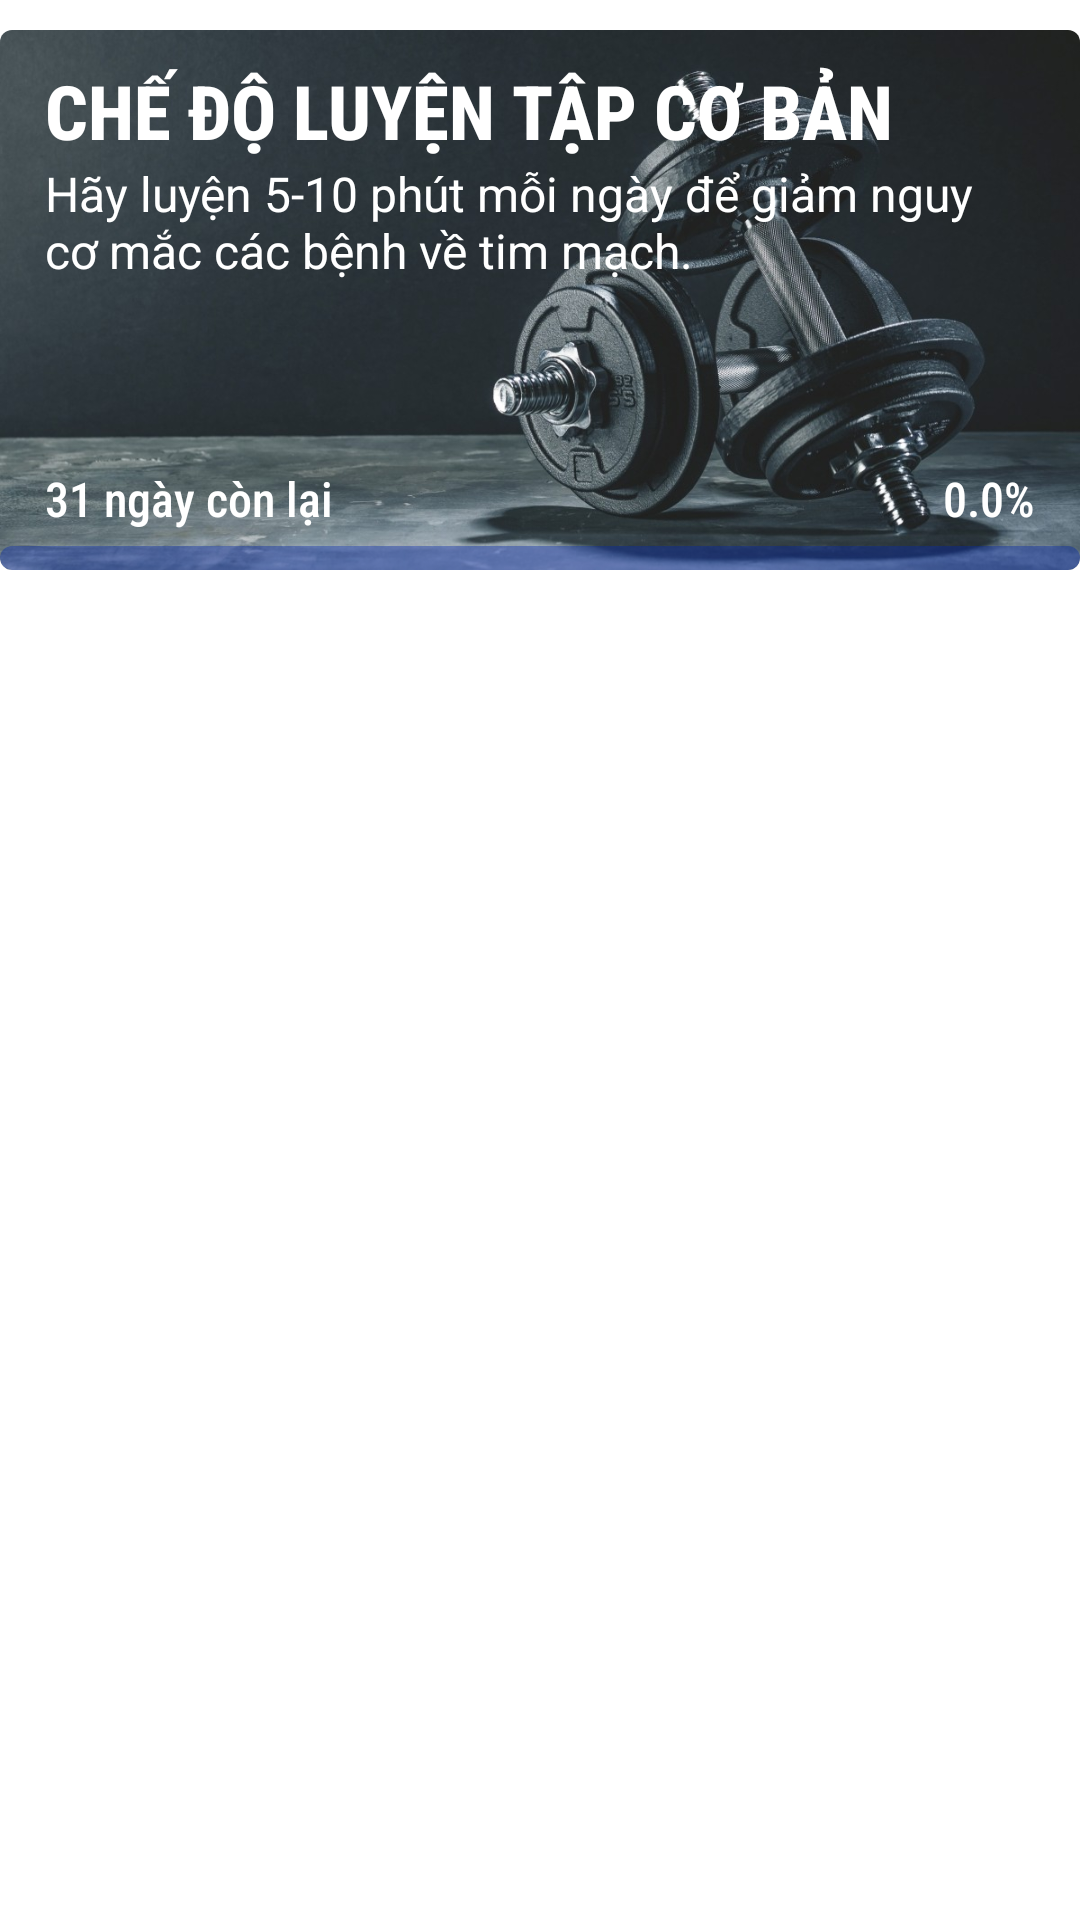

Write the Android layout XML for this screen, with the resource values it uses.
<!-- AndroidManifest.xml: application theme Theme.SplashScreen -->
<!-- res/layout/fragment_basic_plan.xml -->
<?xml version="1.0" encoding="utf-8"?>
<LinearLayout xmlns:android="http://schemas.android.com/apk/res/android"
    xmlns:app="http://schemas.android.com/apk/res-auto"
    xmlns:tools="http://schemas.android.com/tools"
    android:layout_width="match_parent"
    android:layout_height="match_parent"
    android:orientation="vertical"
    tools:context=".ui.fragment.BasicPlanFragment">

    <androidx.cardview.widget.CardView
        android:id="@+id/cv_backdrop"
        android:layout_width="match_parent"
        android:layout_height="180dp"
        android:layout_below="@id/txt_title"
        android:layout_marginTop="10dp"
        app:cardCornerRadius="4dp">

        <RelativeLayout
            android:layout_width="match_parent"
            android:layout_height="match_parent">

            <ImageView
                android:layout_width="match_parent"
                android:layout_height="match_parent"
                android:background="@drawable/backdrop_fitness_advanced"></ImageView>

            <TextView
                android:id="@+id/txt_content"
                android:layout_width="wrap_content"
                android:layout_height="wrap_content"
                android:layout_marginStart="15dp"
                android:layout_marginTop="10dp"
                android:fontFamily="@string/title_font"
                android:text="CHẾ ĐỘ LUYỆN TẬP CƠ BẢN"
                android:textColor="@color/white"
                android:textSize="25sp"
                android:textStyle="bold" />

            <TextView
                android:id="@+id/txt_content_details"
                android:layout_width="wrap_content"
                android:layout_height="@dimen/height_item"
                android:layout_below="@id/txt_content"
                android:layout_marginStart="15dp"
                android:layout_marginEnd="15dp"
                android:fontFamily="@string/detail_font"
                android:text="Hãy luyện 5-10 phút mỗi ngày để giảm nguy cơ mắc các bệnh về tim mạch."
                android:textColor="@color/white"
                android:textSize="@dimen/size_text_detail" />

            <ProgressBar
                android:id="@+id/progress_bar_plan"
                style="@style/Widget.AppCompat.ProgressBar.Horizontal"
                android:layout_width="match_parent"
                android:layout_height="8dp"
                android:layout_alignParentBottom="true"
                android:progressDrawable="@drawable/custom_progress_bg" />

            <TextView
                android:id="@+id/txt_left_date"
                android:layout_width="wrap_content"
                android:layout_height="wrap_content"
                android:layout_above="@id/progress_bar_plan"
                android:layout_marginStart="@dimen/item_margin_horizontal"
                android:layout_marginBottom="5dp"
                android:fontFamily="sans-serif-condensed-medium"
                android:text="31 ngày còn lại"
                android:textColor="#ffffff"
                android:textSize="@dimen/size_text_detail" />

            <TextView
                android:id="@+id/txt_completed_level"
                android:layout_width="wrap_content"
                android:layout_height="wrap_content"
                android:layout_above="@id/progress_bar_plan"
                android:layout_alignParentEnd="true"
                android:layout_marginEnd="@dimen/item_margin_horizontal"
                android:layout_marginBottom="5dp"
                android:fontFamily="sans-serif-condensed-medium"
                android:text="0.0%"
                android:textColor="#ffffff"
                android:textSize="@dimen/size_text_detail" />
        </RelativeLayout>

    </androidx.cardview.widget.CardView>
    <ScrollView
        android:layout_width="match_parent"
        android:layout_margin="5dp"
        android:layout_height="match_parent">
        <androidx.recyclerview.widget.RecyclerView
            android:id="@+id/rv_basic_plan"
            android:layout_width="match_parent"
            android:layout_height="match_parent" />
    </ScrollView>

</LinearLayout>
<!-- resources referenced by this layout -->
<resources>
  <dimen name="height_item">80dp</dimen>
  <dimen name="item_margin_horizontal">15dp</dimen>
  <dimen name="size_text_detail">16sp</dimen>
  <!-- drawable backdrop_fitness_advanced: png bitmap (drawable, 113284 bytes) -->
  <!-- drawable custom_progress_bg (drawable) -->
  <?xml version="1.0" encoding="utf-8"?>
  <layer-list xmlns:android="http://schemas.android.com/apk/res/android">
  
      <item android:id="@android:id/background">
  
          <shape android:shape="rectangle" >
              <corners android:radius="6dp"/>
              <solid android:color="#610026AF"/>
          </shape>
  
      </item>
  
      <item android:id="@android:id/progress">
  
          <scale android:scaleWidth="100%">
              <shape android:shape="rectangle">
                  <corners android:radius="6dp"/>
                  <solid android:color="#0030DA"/>
              </shape>
          </scale>
  
      </item>
  
  </layer-list>
  <string name="detail_font">sans-serif</string>
  <string name="title_font">sans-serif-condensed-medium</string>
  <style name="Theme.SplashScreen" parent="Theme.MaterialComponents.DayNight.NoActionBar">
          
          <item name="colorPrimary">#0026AF</item>
          <item name="colorPrimaryVariant">#001F78</item>
          <item name="colorOnPrimary">@color/white</item>
          
          <item name="colorSecondary">@color/teal_200</item>
          <item name="colorSecondaryVariant">@color/teal_700</item>
          <item name="colorOnSecondary">@color/black</item>
          
          <item name="android:statusBarColor">?attr/colorPrimaryVariant</item>
          
      </style>
  <!-- not gathered from this repository: default colours our renderer supplied (Android Studio template values) -->
  <color name="teal_200">#FF03DAC5</color>
  <color name="teal_700">#FF018786</color>
  <color name="black">#FF000000</color>
  <color name="white">#FFFFFFFF</color>
</resources>
